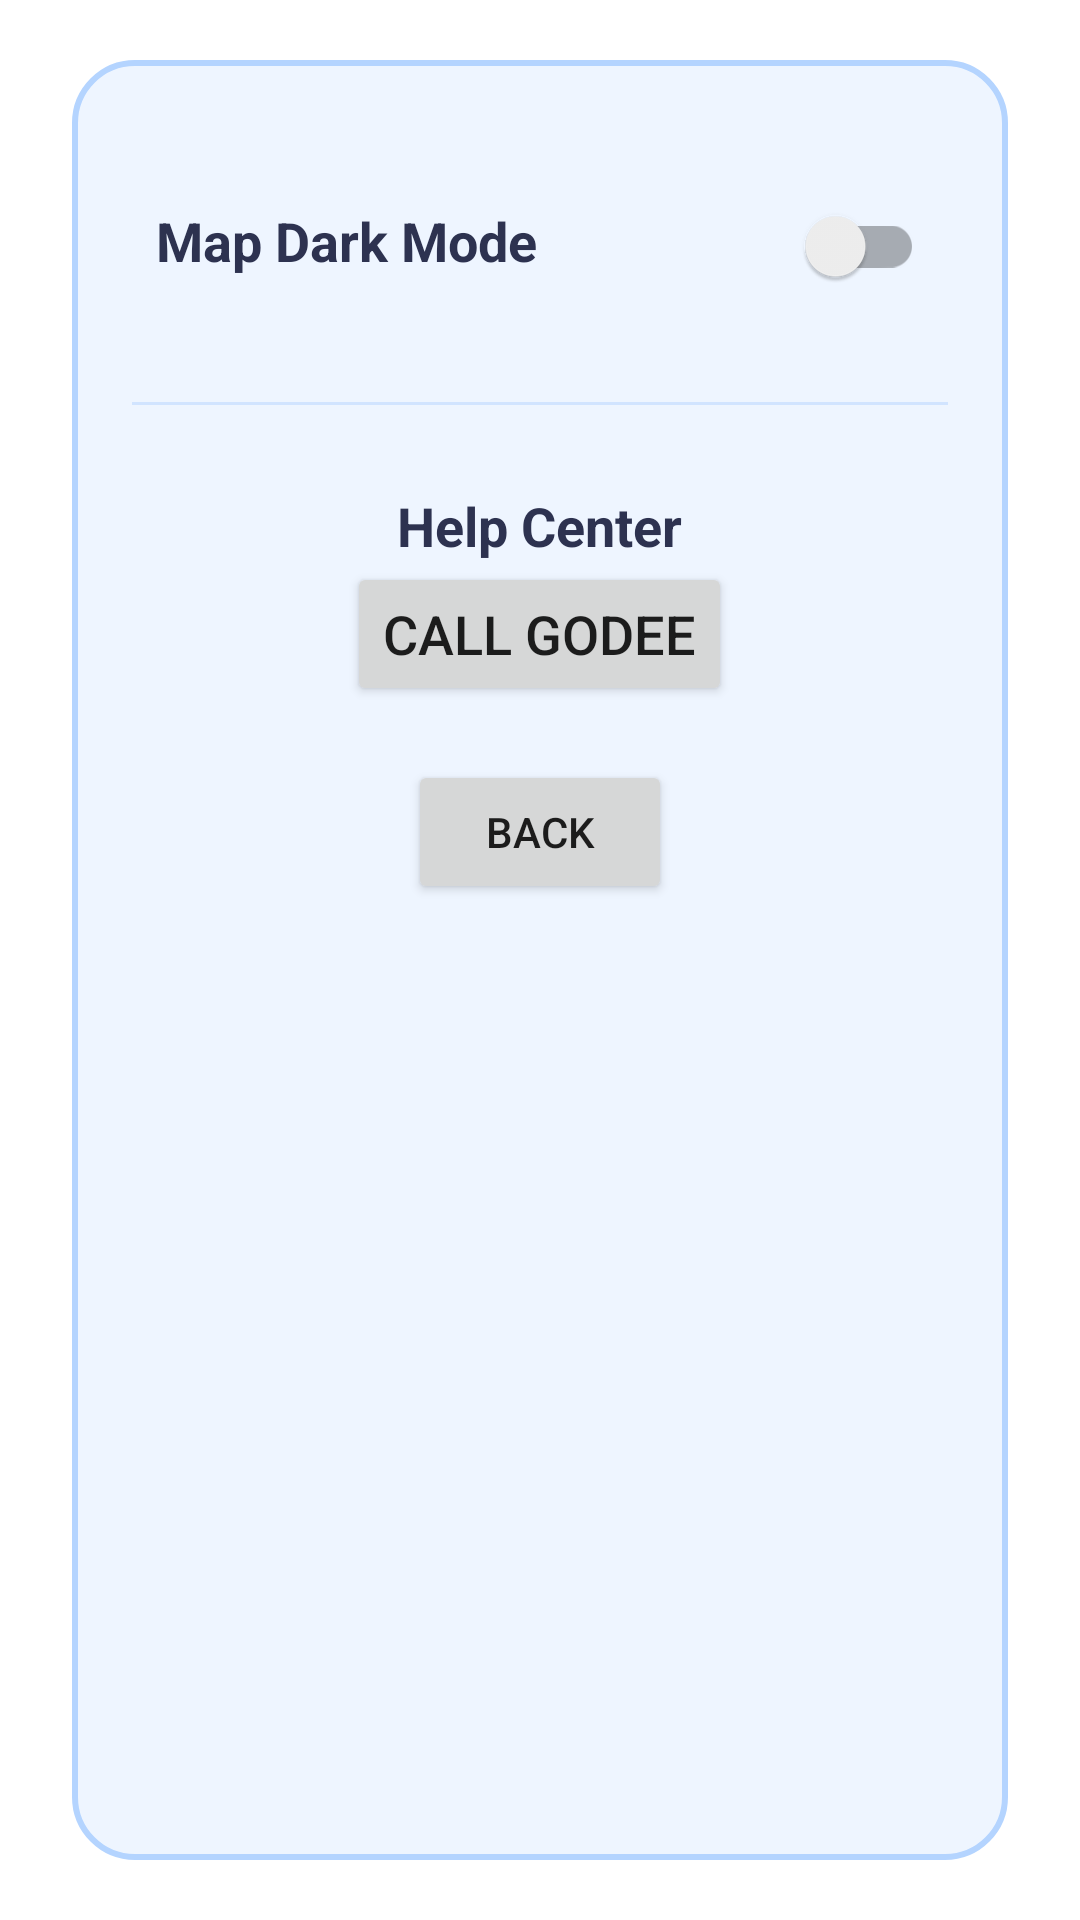

The Android layout XML behind this screen, and the referenced resources:
<!-- AndroidManifest.xml: application theme Theme.GoDee -->
<!-- res/layout/activity_driver_setting.xml -->
<?xml version="1.0" encoding="utf-8"?>
<RelativeLayout
    xmlns:android="http://schemas.android.com/apk/res/android"
    xmlns:app="http://schemas.android.com/apk/res-auto"
    xmlns:tools="http://schemas.android.com/tools"
    android:layout_width="match_parent"
    android:layout_height="match_parent"
    tools:context=".User.UserSettingActivity">

    <LinearLayout
        android:layout_width="match_parent"
        android:layout_height="match_parent"
        android:layout_marginVertical="20dp"
        android:id="@+id/linearLayout"
        android:orientation="vertical"
        android:padding="10dp"
        android:background="@drawable/white_background"
        android:layout_marginStart="24dp"
        android:layout_marginEnd="24dp"
        android:layout_marginTop="30dp"
        app:layout_constraintEnd_toEndOf="parent"
        app:layout_constraintStart_toStartOf="parent">
        <LinearLayout
            android:layout_width="match_parent"
            android:layout_height="wrap_content"
            android:padding="8dp"
            android:layout_marginLeft="10dp"
            android:layout_marginRight="10dp"
            android:layout_marginBottom="10dp"
            android:layout_marginTop="20dp"
            android:orientation="horizontal">
            <TextView
                android:layout_width="0dp"
                android:layout_height="wrap_content"
                android:layout_weight="1"
                android:text="Map Dark Mode"
                android:textStyle="bold"
                android:textColor="@color/white"
                android:textSize="18sp"
                tools:ignore="HardcodedText" />
            <androidx.appcompat.widget.SwitchCompat
                android:layout_width="wrap_content"
                android:layout_height="wrap_content"
                android:id="@+id/driver_dark_mode" />
        </LinearLayout>
        <androidx.appcompat.widget.AppCompatImageView
            android:layout_width="match_parent"
            android:layout_height="1dp"
            android:layout_margin="10dp"
            android:alpha="0.5"
            android:background="@color/light_blue"/>
        <LinearLayout
            android:layout_width="match_parent"
            android:layout_height="wrap_content"
            android:layout_margin="10dp"
            android:padding="8dp"
            android:orientation="vertical"
            android:layout_gravity="center">
            <TextView
                android:layout_gravity="center"
                android:layout_width="wrap_content"
                android:layout_height="wrap_content"
                android:layout_weight="1"
                android:text="Help Center"
                android:textStyle="bold"
                android:textColor="@color/white"
                android:textSize="18sp"/>
            <Button
                android:layout_gravity="center"
                android:layout_width="wrap_content"
                android:layout_height="wrap_content"
                android:id="@+id/driver_customer_support"
                android:text="Call GoDee"
                android:textAlignment="center"
                android:textSize="18sp"
                tools:ignore="HardcodedText" />
        </LinearLayout>
        <Button
            android:layout_width="wrap_content"
            android:layout_height="wrap_content"
            android:id="@+id/driver_setting_backBtn"
            android:text="Back"
            android:layout_gravity="center" />
    </LinearLayout>

</RelativeLayout>
<!-- resources referenced by this layout -->
<resources>
  <color name="light_blue">#B4D4FF</color>
  <color name="white">#2D3250</color>
  <!-- drawable white_background (drawable) -->
  <?xml version="1.0" encoding="utf-8"?>
  <selector xmlns:android="http://schemas.android.com/apk/res/android">
      <item>
          <shape android:shape="rectangle">
              <solid android:color="@color/not_white"/>
              <corners android:radius="20dp"/>
              <stroke
                  android:width="2dp"
                  android:color="@color/light_blue"/>
          </shape>
      </item>
  </selector>
  <style name="Theme.GoDee" parent="Theme.MaterialComponents.DayNight.DarkActionBar">
          
          <item name="colorPrimary">@color/light_blue</item>
          <item name="colorPrimaryVariant">@color/light_blue</item>
          <item name="colorOnPrimary">#000000</item>
          
          <item name="colorSecondary">@color/vermilion</item>
          <item name="colorSecondaryVariant">@color/teal_700</item>
          <item name="colorOnSecondary">@color/black</item>
          
          <item name="android:statusBarColor">#27374D</item>
          
      </style>
  <color name="not_white">#EEF5FF</color>
  <color name="vermilion">#0E2954</color>
  <color name="teal_700">#FF018786</color>
  <color name="black">#FF000000</color>
</resources>
